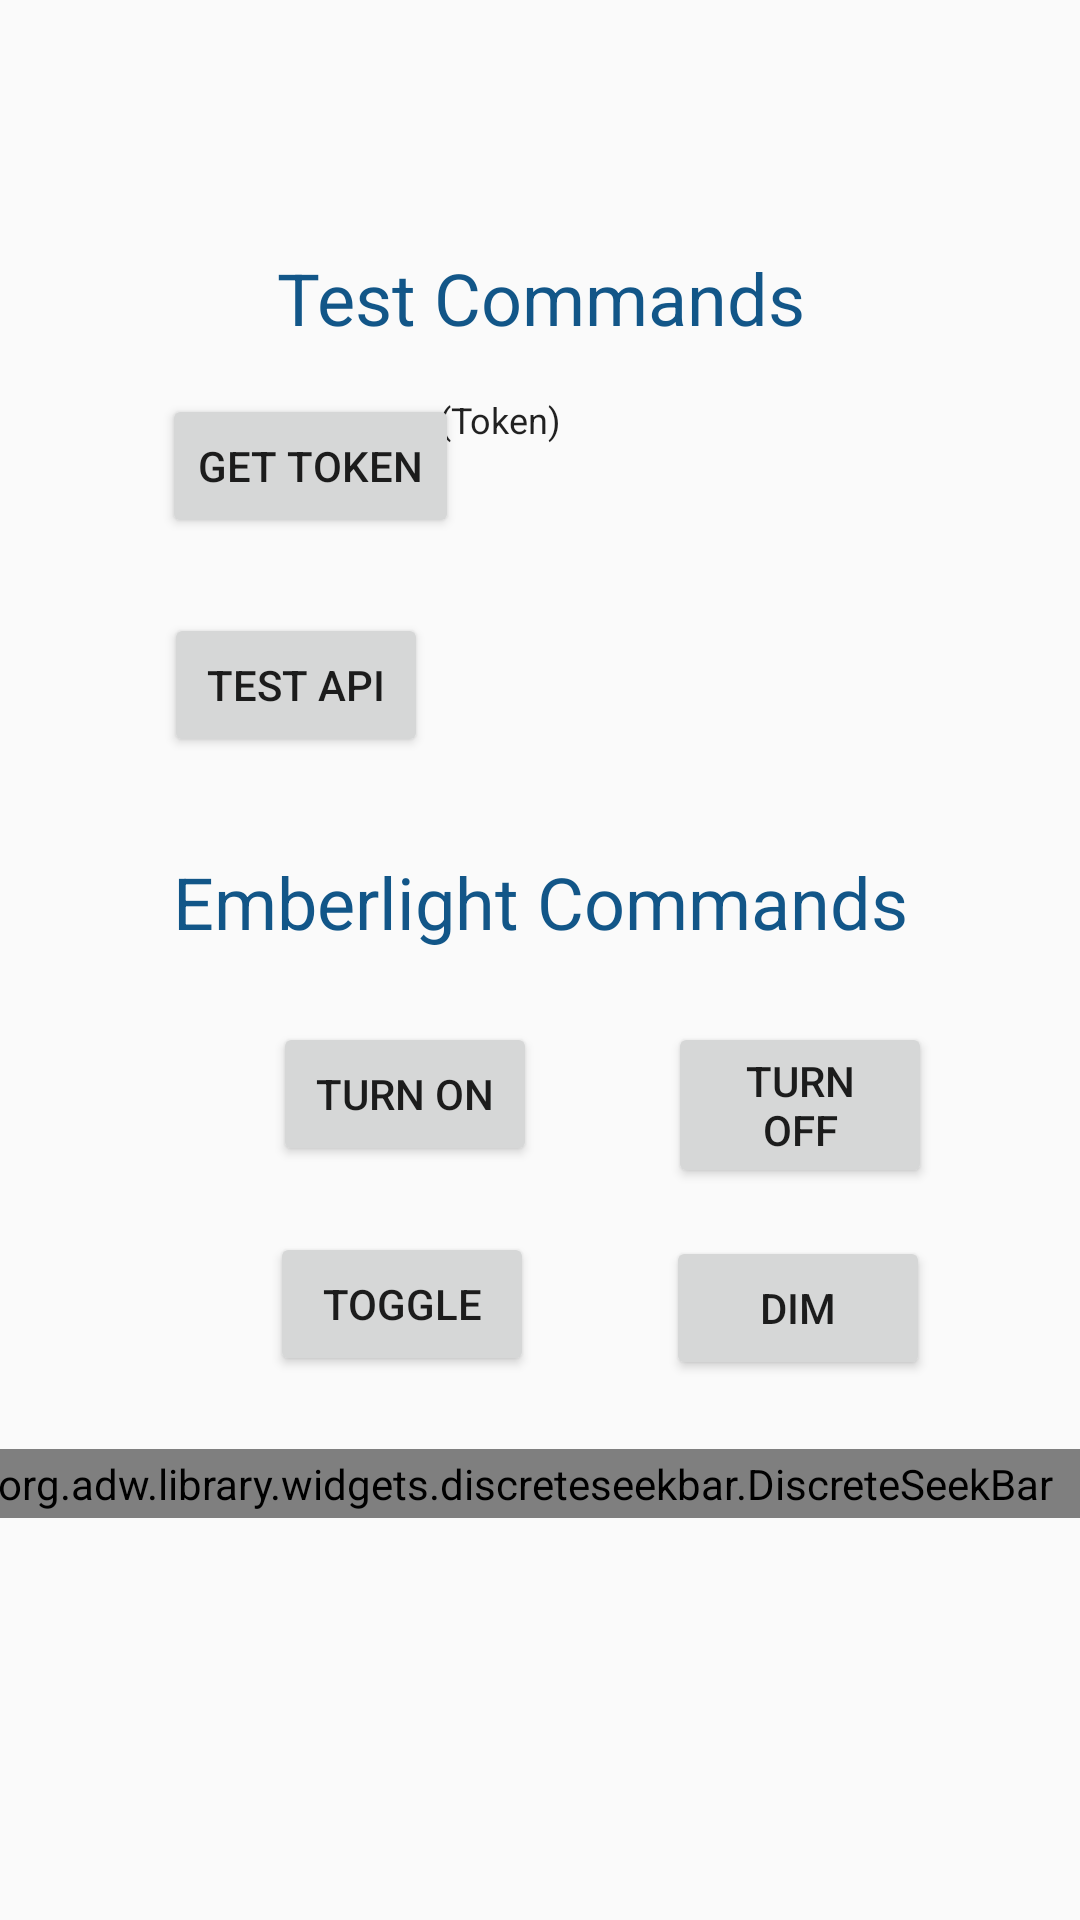

The Android layout XML behind this screen, and the referenced resources:
<!-- AndroidManifest.xml: application theme AppTheme -->
<!-- res/layout/emberlight_fragment.xml -->
<?xml version="1.0" encoding="utf-8"?>
<android.support.constraint.ConstraintLayout xmlns:android="http://schemas.android.com/apk/res/android"
		xmlns:app="http://schemas.android.com/apk/res-auto"
		xmlns:tools="http://schemas.android.com/tools"
		android:layout_width="match_parent"
		android:layout_height="match_parent">

	<TextView android:text="Test Commands"
			android:layout_width="wrap_content"
			android:layout_height="wrap_content"
			android:id="@+id/textView2"
			android:textSize="24sp"
			android:textColor="@color/colorPrimary"
			app:layout_constraintLeft_toLeftOf="parent"
			app:layout_constraintRight_toRightOf="parent"
			app:layout_constraintTop_toTopOf="parent"
			android:layout_marginTop="83dp"
			app:layout_constraintHorizontal_bias="0.501"/>
	<Button android:text="Test API"
			android:layout_width="wrap_content"
			android:layout_height="wrap_content"
			android:id="@+id/test_api"
			android:layout_marginLeft="16dp"
			android:layout_marginTop="25dp"
			app:layout_constraintLeft_toLeftOf="parent"
			android:layout_marginRight="16dp"
			app:layout_constraintRight_toRightOf="parent"
			app:layout_constraintHorizontal_bias="0.161"
			app:layout_constraintTop_toBottomOf="@+id/get_token"/>
	<Button android:text="Get Token"
			android:layout_width="wrap_content"
			android:layout_height="wrap_content"
			android:id="@+id/get_token"
			android:layout_marginLeft="16dp"
			android:layout_marginTop="16dp"
			app:layout_constraintLeft_toLeftOf="parent"
			android:layout_marginRight="16dp"
			app:layout_constraintRight_toRightOf="parent"
			app:layout_constraintHorizontal_bias="0.166"
			app:layout_constraintTop_toBottomOf="@+id/textView2"/>

	<Button android:text="Turn on"
			android:layout_width="0dp"
			android:layout_height="wrap_content"
			android:id="@+id/turn_on"
			android:layout_marginStart="91dp"
			app:layout_constraintLeft_toLeftOf="parent"
			android:layout_marginTop="24dp"
			app:layout_constraintTop_toBottomOf="@+id/textView4"/>

	<Button android:text="Toggle"
			android:layout_width="wrap_content"
			android:layout_height="wrap_content"
			android:layout_marginStart="90dp"
			app:layout_constraintLeft_toLeftOf="parent"
			android:id="@+id/toggle"
			android:layout_marginTop="22dp"
			app:layout_constraintTop_toBottomOf="@+id/turn_on"/>

	<TextView android:text="Emberlight Commands"
			android:layout_width="wrap_content"
			android:layout_height="wrap_content"
			android:layout_marginLeft="16dp"
			app:layout_constraintLeft_toLeftOf="parent"
			android:id="@+id/textView4"
			android:textSize="24sp"
			android:layout_marginTop="32dp"
			app:layout_constraintTop_toBottomOf="@+id/test_api"
			android:layout_marginRight="16dp"
			app:layout_constraintRight_toRightOf="parent"
			app:layout_constraintHorizontal_bias="0.502"
			android:textColor="@color/colorPrimary"/>

	<Button android:text="Turn Off"
			android:layout_width="88dp"
			android:layout_height="wrap_content"
			android:id="@+id/turn_off"
			app:layout_constraintLeft_toRightOf="@+id/turn_on"
			android:layout_marginLeft="16dp"
			android:layout_marginRight="16dp"
			app:layout_constraintRight_toRightOf="parent"
			app:layout_constraintHorizontal_bias="0.453"
			android:layout_marginTop="0dp"
			app:layout_constraintTop_toTopOf="@+id/turn_on"/>

	<Button android:text="Dim"
			android:layout_width="wrap_content"
			android:layout_height="wrap_content"
			android:id="@+id/dim"
			app:layout_constraintLeft_toRightOf="@+id/toggle"
			android:layout_marginLeft="16dp"
			android:layout_marginRight="16dp"
			app:layout_constraintRight_toRightOf="parent"
			app:layout_constraintHorizontal_bias="0.453"
			android:layout_marginTop="16dp"
			app:layout_constraintTop_toBottomOf="@+id/turn_off"/>

	<org.adw.library.widgets.discreteseekbar.DiscreteSeekBar android:id="@+id/seekBar"
			android:layout_width="391dp"
			android:layout_height="23dp"
			app:dsb_max="100"
			app:dsb_value="50"
			app:dsb_progressColor="@color/colorPrimary"
			app:dsb_trackColor="@color/colorPrimary"
			app:dsb_indicatorColor="@color/colorPrimary"
			app:dsb_indicatorElevation="16dp"
			android:layout_marginStart="8dp"
			android:layout_marginEnd="8dp"
			android:layout_marginTop="23dp"
			app:layout_constraintTop_toBottomOf="@+id/dim"
			android:layout_marginRight="8dp"
			app:layout_constraintRight_toRightOf="parent"
			android:layout_marginLeft="8dp"
			app:layout_constraintLeft_toLeftOf="parent"
			app:layout_constraintHorizontal_bias="0.612"
			tools:layout_editor_absoluteX="69dp"/>
	<TextView
			android:text="(Token)"
			android:layout_width="230dp"
			app:layout_constraintRight_toRightOf="parent"
			android:id="@+id/token"
			app:layout_constraintHorizontal_bias="0.478"
			android:textAppearance="@android:style/TextAppearance.Material.Large"
			app:layout_constraintTop_toTopOf="@+id/get_token"
			android:layout_marginTop="16dp"
			app:layout_constraintBottom_toBottomOf="@+id/get_token"
			android:layout_marginBottom="0dp"
			android:layout_height="95dp"
			app:layout_constraintVertical_bias="0.253"
			android:textSize="12sp"
			app:layout_constraintLeft_toRightOf="@+id/get_token"
			android:layout_marginLeft="8dp"/>

</android.support.constraint.ConstraintLayout>
<!-- resources referenced by this layout -->
<resources>
  <color name="colorPrimary">#125688</color>
  <style name="AppTheme" parent="Theme.AppCompat.Light.DarkActionBar">
  		
  		<item name="colorPrimary">@color/colorPrimary</item>
  		<item name="colorPrimaryDark">@color/colorPrimaryDark</item>
  		<item name="colorAccent">@color/colorAccent</item>
  		<item name="discreteSeekBarStyle">@style/Widget.DiscreteSeekBar</item>
  	</style>
  <color name="colorPrimaryDark">#125688</color>
  <color name="colorAccent">#c8e8ff</color>
</resources>
